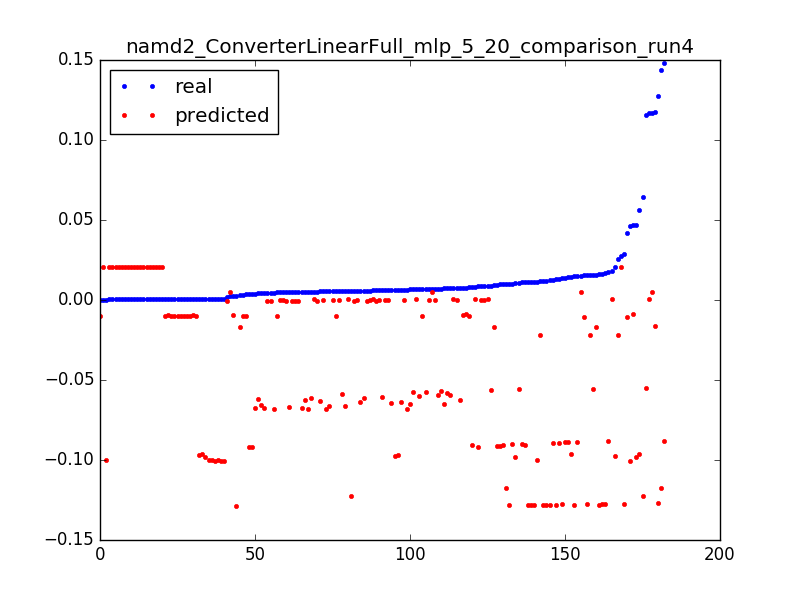

The file beside this chart, header and first rows:
0.0039999490405037965, -0.0919204225251, 0.050955414012738856
0.006744, -0.01022, 0.003185
0.04158, -0.01032, 0.006369
0.0154, -0.01042, 0.009554
0.02575, -0.02168, 0.003185
0.01542, -0.02167, 0.006369
0.01167, -0.02166, 0.009554
0.04684, -0.008738, 0.003185
0.007748, -0.008904, 0.006369
0.007628, -0.009071, 0.009554
0.002707, -0.009238, 0.01274
0.0003842, -0.009405, 0.01592
0.0003705, -0.009572, 0.01911
0.0003842, -0.009739, 0.02229
0.0003704, -0.009906, 0.02548
0.0003831, -0.01007, 0.02866
0.0003714, -0.01022, 0.03185
0.0003832, -0.01018, 0.03503
0.0003713, -0.01014, 0.03822
0.008142, -0.01011, 0.0414
0.004704, -0.01007, 0.04459
0.003469, -0.01003, 0.04777
0.005453, -0.009995, 0.05096
0.003417, -0.009958, 0.05414
0.0003769, -0.009923, 0.05732
0.0003773, -0.0099, 0.06051
0.0003774, -0.009876, 0.06369
7.9281349299035e-05, -0.009853, 0.06688
0.02748, 0.02045, 0.003185
0.0003661, 0.02046, 0.006369
0.0003597, 0.02047, 0.009554
0.0003663, 0.02048, 0.01274
0.0003601, 0.02049, 0.01592
0.000367, 0.0205, 0.01911
0.0003669, 0.02051, 0.02229
0.0003668, 0.02052, 0.02548
0.0003602, 0.02053, 0.02866
0.0003601, 0.02053, 0.03185
0.0003611, 0.02054, 0.03503
0.0003541, 0.02055, 0.03822
0.00036, 0.02056, 0.0414
0.0003599, 0.02057, 0.04459
0.00036, 0.02058, 0.04777
0.0003623, 0.02059, 0.05096
0.0003647, 0.0206, 0.05414
0.0003601, 0.02061, 0.05732
0.0003601, 0.02062, 0.06051
0.0001471, 0.02063, 0.06369
0.04693, -0.09822, 0.003185
0.06431, -0.1225, 0.003185
0.005662, -0.1225, 0.006369
0.04652, -0.1004, 0.003185
0.0006125, -0.1004, 0.006369
0.000612, -0.1003, 0.009554
0.000611, -0.1003, 0.01274
0.0006031, -0.1003, 0.01592
0.01147, -0.1003, 0.01911
0.0006114, -0.1003, 0.02229
0.0006065, -0.1002, 0.02548
0.0002433, -0.1002, 0.02866
0.05618, -0.09603, 0.003185
... 122 more rows
